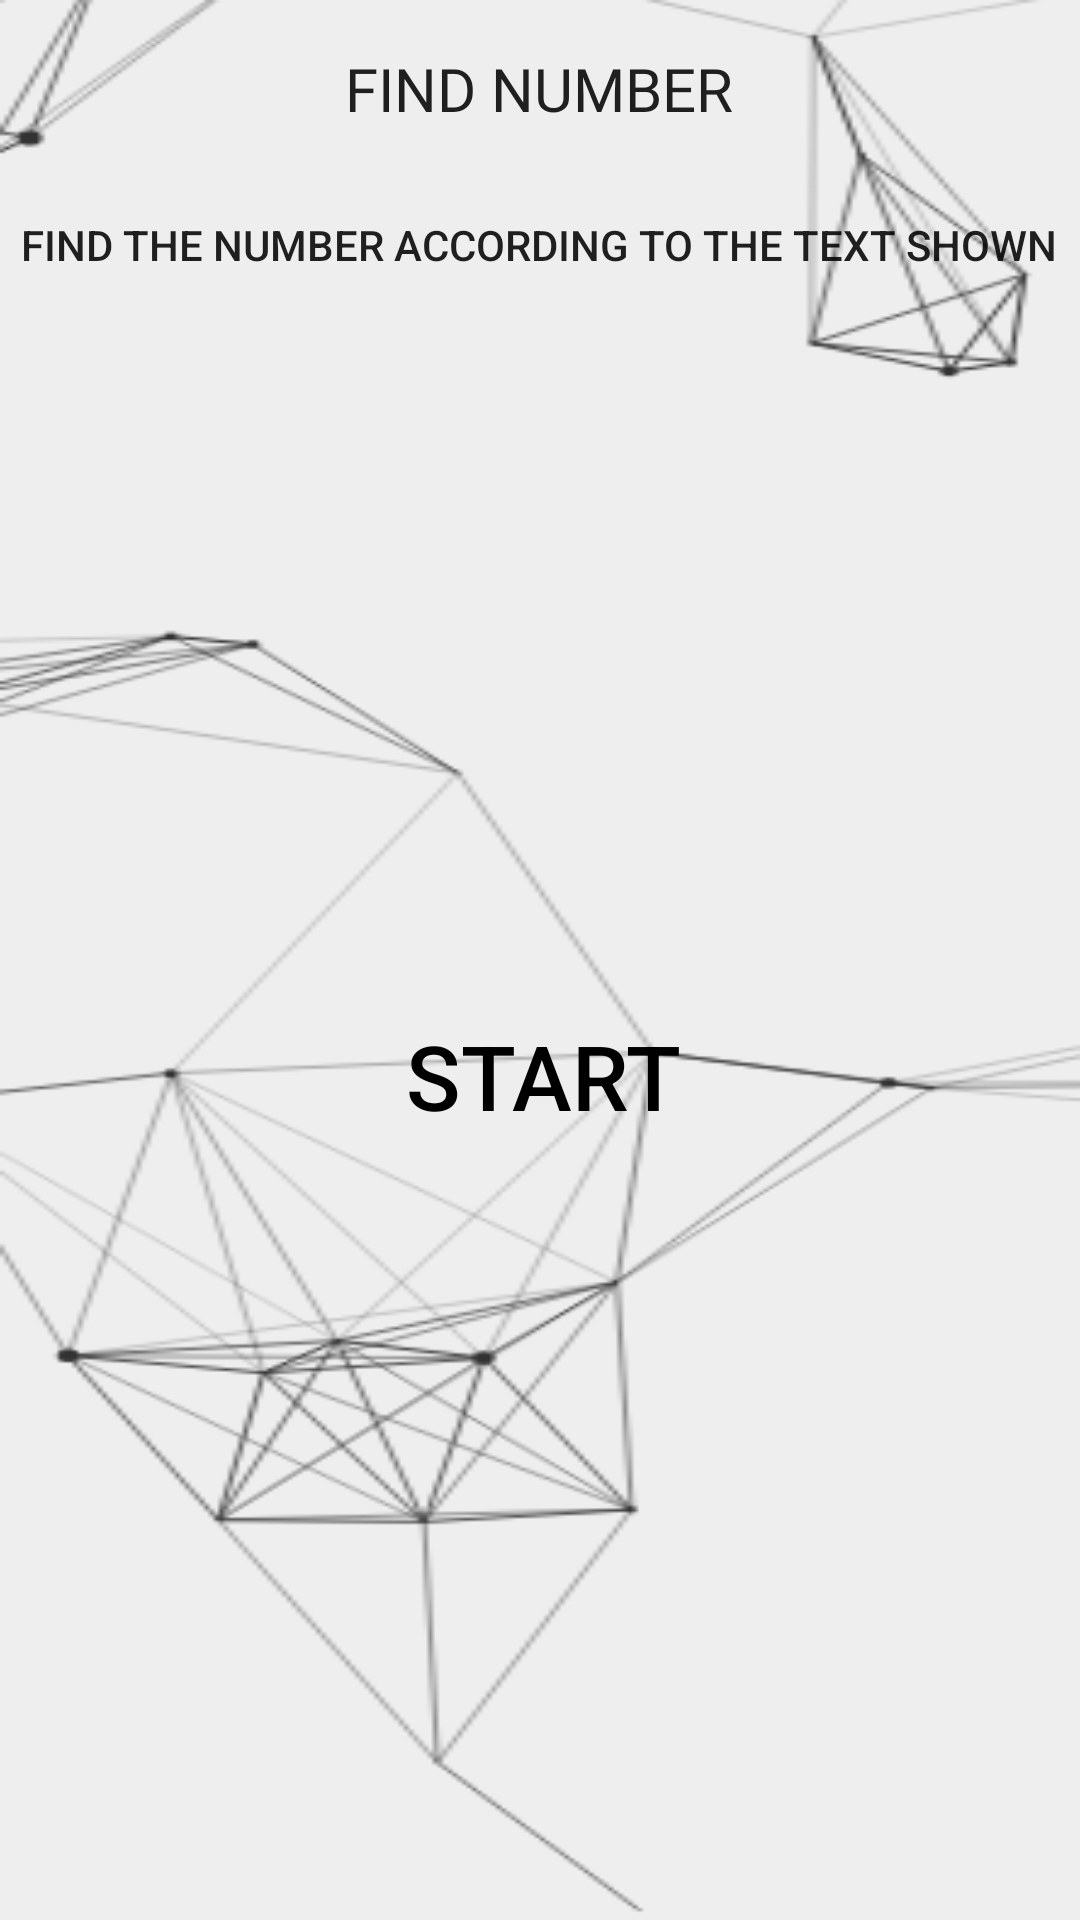

Here is an Android app screen rendered from its layout file. Give the layout XML and the strings, colors and styles it references.
<!-- AndroidManifest.xml: application theme Theme.ReactionRush -->
<!-- res/layout/activity_find_number.xml -->
<?xml version="1.0" encoding="utf-8"?>
<androidx.constraintlayout.widget.ConstraintLayout xmlns:android="http://schemas.android.com/apk/res/android"
    xmlns:app="http://schemas.android.com/apk/res-auto"
    xmlns:tools="http://schemas.android.com/tools"
    android:layout_width="match_parent"
    android:layout_height="match_parent"
    android:background="@drawable/cool_backgroundt"
    tools:context=".findNumber">

    <TextView
        android:id="@+id/textView"
        android:layout_width="wrap_content"
        android:layout_height="wrap_content"
        android:layout_marginTop="16dp"
        android:fontFamily="@font/gamefontt"
        android:text="FIND NUMBER"
        android:textAppearance="@style/TextAppearance.AppCompat.Body2"
        android:textSize="20sp"
        app:layout_constraintEnd_toEndOf="parent"
        app:layout_constraintHorizontal_bias="0.498"
        app:layout_constraintStart_toStartOf="parent"
        app:layout_constraintTop_toTopOf="parent" />

    <TextView
        android:id="@+id/textView2"
        android:layout_width="wrap_content"
        android:layout_height="wrap_content"
        android:layout_marginTop="72dp"
        android:text="FIND THE NUMBER ACCORDING TO THE TEXT SHOWN"
        android:textAppearance="@style/TextAppearance.AppCompat.Body2"
        app:layout_constraintEnd_toEndOf="parent"
        app:layout_constraintHorizontal_bias="0.498"
        app:layout_constraintStart_toStartOf="parent"
        app:layout_constraintTop_toTopOf="parent" />

    <ImageButton
        android:id="@+id/back"
        android:layout_width="41dp"
        android:layout_height="41dp"
        android:background="@android:color/transparent"
        app:layout_constraintBottom_toTopOf="@+id/textView3"
        app:layout_constraintEnd_toStartOf="@+id/textView2"
        app:layout_constraintHorizontal_bias="0.29"
        app:layout_constraintStart_toStartOf="parent"
        app:layout_constraintTop_toTopOf="parent"
        app:layout_constraintVertical_bias="0.516"
        app:srcCompat="@drawable/back" />

    <Button
        android:id="@+id/retry"
        android:layout_width="130dp"
        android:layout_height="wrap_content"
        android:layout_marginBottom="4dp"
        android:background="@android:color/transparent"
        android:clickable="false"
        android:text="Failed"
        android:textColor="@color/black"
        android:visibility="invisible"
        app:layout_constraintBottom_toBottomOf="parent"
        app:layout_constraintEnd_toEndOf="parent"
        app:layout_constraintHorizontal_bias="0.096"
        app:layout_constraintStart_toStartOf="parent" />

    <RelativeLayout
        android:id="@+id/relativeLayout"
        android:layout_width="350dp"
        android:layout_height="270dp"
        app:layout_constraintBottom_toTopOf="@+id/retry"
        app:layout_constraintEnd_toEndOf="parent"
        app:layout_constraintHorizontal_bias="0.49"
        app:layout_constraintStart_toStartOf="parent"
        app:layout_constraintTop_toBottomOf="@+id/textView2"
        app:layout_constraintVertical_bias="0.588">

        <Button
            android:id="@+id/button"
            android:layout_width="90dp"
            android:layout_height="71dp"
            android:layout_alignParentStart="true"
            android:layout_alignParentLeft="true"
            android:layout_alignParentTop="true"
            android:layout_marginStart="6dp"
            android:layout_marginLeft="6dp"
            android:layout_marginTop="8dp"
            android:background="@drawable/menu_button2"
            android:text="1"
            android:textColor="@color/black"
            android:textSize="40sp"
            android:visibility="invisible"
            app:backgroundTint="@null" />

        <Button
            android:id="@+id/button2"
            android:layout_width="90dp"
            android:layout_height="71dp"
            android:layout_alignParentStart="true"
            android:layout_alignParentLeft="true"
            android:layout_alignParentTop="true"
            android:layout_marginStart="6dp"
            android:layout_marginLeft="6dp"
            android:layout_marginTop="96dp"
            android:background="@drawable/menu_button2"
            android:text="2"
            android:textColor="@color/black"
            android:textSize="40sp"
            android:visibility="invisible"
            app:backgroundTint="@null" />

        <Button
            android:id="@+id/button3"
            android:layout_width="90dp"
            android:layout_height="71dp"
            android:layout_alignParentStart="true"
            android:layout_alignParentLeft="true"
            android:layout_alignParentTop="true"
            android:layout_marginStart="6dp"
            android:layout_marginLeft="6dp"
            android:layout_marginTop="184dp"
            android:background="@drawable/menu_button2"
            android:text="3"
            android:textColor="@color/black"
            android:textSize="40sp"
            android:visibility="invisible"
            app:backgroundTint="@null" />

        <Button
            android:id="@+id/button4"
            android:layout_width="90dp"
            android:layout_height="71dp"
            android:layout_alignParentStart="true"
            android:layout_alignParentLeft="true"
            android:layout_alignParentTop="true"
            android:layout_marginStart="130dp"
            android:layout_marginLeft="130dp"
            android:layout_marginTop="8dp"
            android:background="@drawable/menu_button2"
            android:text="4"
            android:textColor="@color/black"
            android:textSize="40sp"
            android:visibility="invisible"
            app:backgroundTint="@null" />

        <Button
            android:id="@+id/button5"
            android:layout_width="90dp"
            android:layout_height="71dp"
            android:layout_alignParentStart="true"
            android:layout_alignParentLeft="true"
            android:layout_alignParentTop="true"
            android:layout_marginStart="130dp"
            android:layout_marginLeft="130dp"
            android:layout_marginTop="96dp"
            android:background="@drawable/menu_button2"
            android:text="5"
            android:textColor="@color/black"
            android:textSize="40sp"
            android:visibility="invisible"
            app:backgroundTint="@null" />

        <Button
            android:id="@+id/startGame"
            android:layout_width="90dp"
            android:layout_height="71dp"
            android:layout_alignParentStart="true"
            android:layout_alignParentLeft="true"
            android:layout_alignParentTop="true"
            android:layout_marginStart="130dp"
            android:layout_marginLeft="130dp"
            android:layout_marginTop="184dp"
            android:background="@drawable/menu_button2"
            android:text="8"
            android:textColor="@color/black"
            android:textSize="40sp"
            android:visibility="invisible"
            app:backgroundTint="@null" />

        <Button
            android:id="@+id/button7"
            android:layout_width="90dp"
            android:layout_height="71dp"
            android:layout_alignParentStart="true"
            android:layout_alignParentLeft="true"
            android:layout_alignParentTop="true"
            android:layout_marginStart="252dp"
            android:layout_marginLeft="252dp"
            android:layout_marginTop="8dp"
            android:background="@drawable/menu_button2"
            android:text="7"
            android:textColor="@color/black"
            android:textSize="40sp"
            android:visibility="invisible"
            app:backgroundTint="@null" />

        <Button
            android:id="@+id/button6"
            android:layout_width="90dp"
            android:layout_height="71dp"
            android:layout_alignParentStart="true"
            android:layout_alignParentLeft="true"
            android:layout_alignParentTop="true"
            android:layout_marginStart="252dp"
            android:layout_marginLeft="252dp"
            android:layout_marginTop="96dp"
            android:background="@drawable/menu_button2"
            android:text="6"
            android:textColor="@color/black"
            android:textSize="40sp"
            android:visibility="invisible"
            app:backgroundTint="@null" />

        <Button
            android:id="@+id/button9"
            android:layout_width="90dp"
            android:layout_height="71dp"
            android:layout_alignParentStart="true"
            android:layout_alignParentLeft="true"
            android:layout_alignParentTop="true"
            android:layout_marginStart="252dp"
            android:layout_marginLeft="252dp"
            android:layout_marginTop="184dp"
            android:background="@drawable/menu_button2"
            android:text="9"
            android:textColor="@color/black"
            android:textSize="40sp"
            android:visibility="invisible"
            app:backgroundTint="@null" />

        <Button
            android:id="@+id/startBtn"
            android:layout_width="354dp"
            android:layout_height="267dp"
            android:layout_alignParentStart="true"
            android:layout_alignParentLeft="true"
            android:layout_alignParentTop="true"
            android:layout_alignParentEnd="true"
            android:layout_alignParentRight="true"
            android:layout_alignParentBottom="true"
            android:layout_marginStart="2dp"
            android:layout_marginLeft="2dp"
            android:layout_marginTop="-1dp"
            android:layout_marginEnd="0dp"
            android:layout_marginRight="0dp"
            android:layout_marginBottom="1dp"
            android:background="@android:color/transparent"
            app:backgroundTint="@null"
            android:text="START"
            android:textColor="@color/black"
            android:textSize="30sp" />

    </RelativeLayout>

    <TextView
        android:id="@+id/bestResult"
        android:layout_width="wrap_content"
        android:layout_height="wrap_content"
        android:layout_marginTop="20dp"
        android:layout_marginBottom="32dp"
        android:text="TextView"
        android:visibility="invisible"
        app:layout_constraintBottom_toTopOf="@+id/retry"
        app:layout_constraintEnd_toEndOf="parent"
        app:layout_constraintHorizontal_bias="0.498"
        app:layout_constraintStart_toStartOf="parent"
        app:layout_constraintTop_toBottomOf="@+id/textView3" />

    <TextView
        android:id="@+id/textView4"
        android:layout_width="wrap_content"
        android:layout_height="wrap_content"
        android:layout_marginBottom="16dp"
        android:text="EIGHT"
        android:textAppearance="@style/TextAppearance.AppCompat.Body2"
        android:textSize="25sp"
        android:visibility="invisible"
        app:layout_constraintBottom_toTopOf="@+id/relativeLayout"
        app:layout_constraintEnd_toEndOf="parent"
        app:layout_constraintHorizontal_bias="0.498"
        app:layout_constraintStart_toStartOf="parent" />

    <Button
        android:id="@+id/button8"
        android:layout_width="130dp"
        android:layout_height="wrap_content"
        android:layout_marginBottom="4dp"
        android:background="@android:color/transparent"
        android:clickable="false"
        android:text="NEXT LEVEL"
        android:textColor="@color/black"
        android:visibility="invisible"
        app:layout_constraintBottom_toBottomOf="parent"
        app:layout_constraintEnd_toEndOf="parent"
        app:layout_constraintHorizontal_bias="0.685"
        app:layout_constraintStart_toEndOf="@+id/retry" />


</androidx.constraintlayout.widget.ConstraintLayout>
<!-- resources referenced by this layout -->
<resources>
  <color name="black">#000000</color>
  <!-- drawable cool_backgroundt: png bitmap (drawable, 26711 bytes) -->
  <!-- drawable menu_button2 (drawable) -->
  <?xml version="1.0" encoding="utf-8"?>
  <shape android:shape="rectangle" xmlns:android="http://schemas.android.com/apk/res/android">
  
      <solid android:color="@android:color/transparent" />
  
      <stroke
          android:width="2dp"
          android:color="#000000" />
  
      <corners android:radius="5dp"/>
  
  </shape>
  <style name="Theme.ReactionRush" parent="Theme.MaterialComponents.DayNight.NoActionBar">
          
          <item name="colorPrimary">@color/purple_500</item>
          <item name="colorPrimaryVariant">@color/purple_700</item>
          <item name="colorOnPrimary">@color/white</item>
          
          <item name="colorSecondary">@color/teal_200</item>
          <item name="colorSecondaryVariant">@color/teal_700</item>
          <item name="colorOnSecondary">@color/black</item>
          
          <item name="android:statusBarColor" tools:targetApi="l">?attr/colorPrimaryVariant</item>
          
      </style>
  <color name="purple_500">#FF6200EE</color>
  <color name="purple_700">#FF3700B3</color>
  <color name="white">#FFFFFFFF</color>
  <color name="teal_200">#FF03DAC5</color>
  <color name="teal_700">#FF018786</color>
</resources>
